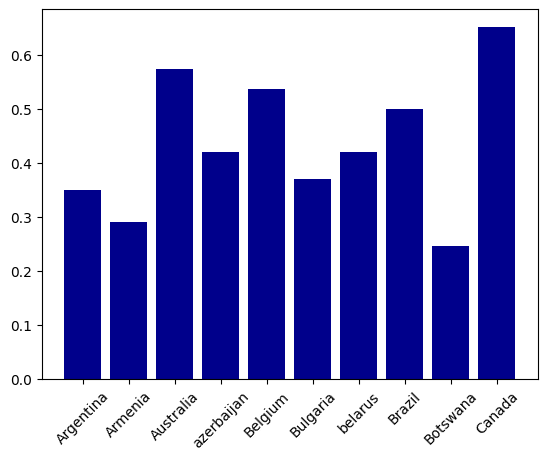

Write the Python code that produced this figure.
import numpy as np
import matplotlib.pyplot as plt


# 设置中文字体
plt.rcParams['font.sans-serif'] = ['SimHei']
plt.rcParams['font.family'] = 'sans-serif'
plt.rcParams['axes.unicode_minus'] = False

X = ['Argentina', 'Armenia', 'Australia', 'azerbaijan', 'Belgium', 'Bulgaria', 'belarus', 'Brazil', 'Botswana', 'Canada']
Y = [0.34907581451644099, 0.28976857860299399, 0.57396702931141019, 0.41924887132432448, 0.53632288155511376, 0.36975553614783396, 0.41938632529574055, 0.4987781460848873, 0.24604314628276353, 0.65176053910203235]
# 设置字体倾斜
plt.xticks(rotation=45)

plt.bar(X, Y, color='DarkBlue')
plt.show()

